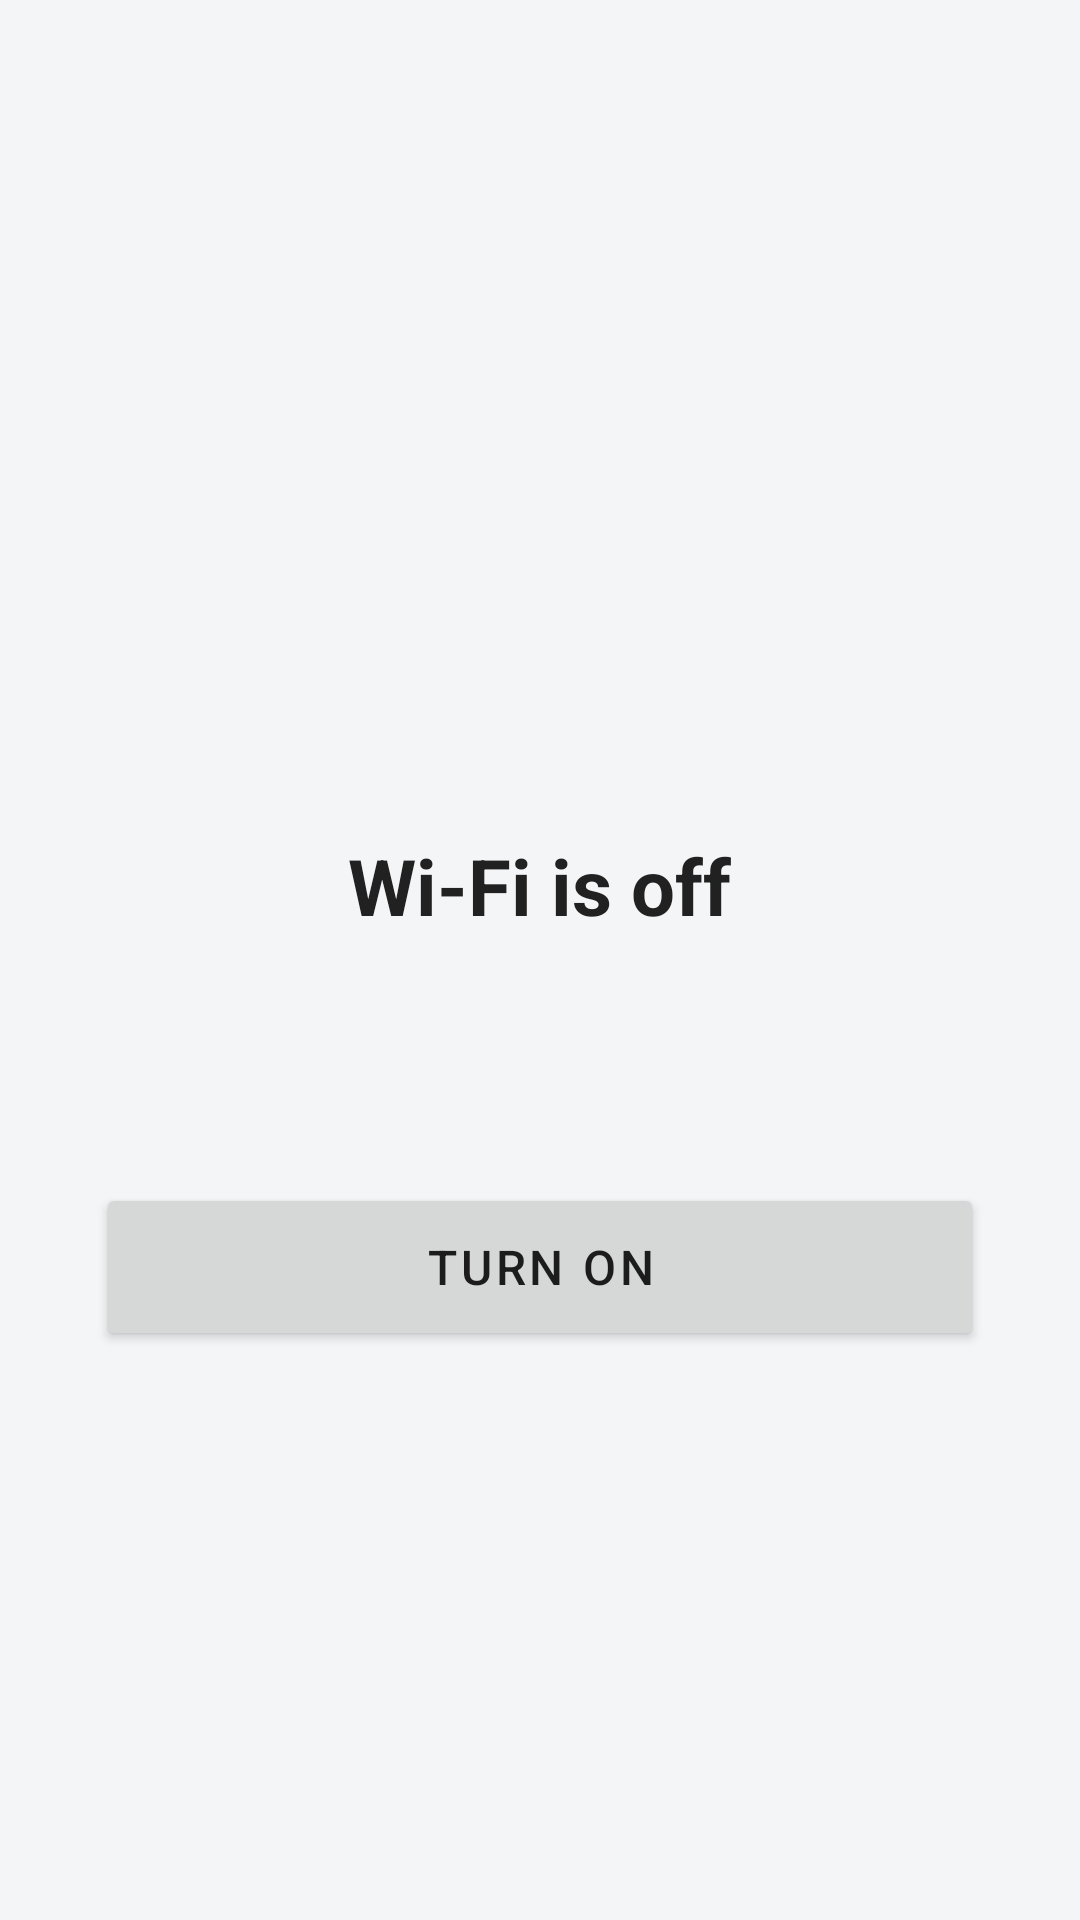

Write the Android layout XML for this screen, with the resource values it uses.
<!-- AndroidManifest.xml: application theme Theme.LockPCReminders -->
<!-- res/layout/activity_wifi_alert.xml -->
<?xml version="1.0" encoding="utf-8"?>
<LinearLayout xmlns:android="http://schemas.android.com/apk/res/android"
    android:layout_width="match_parent"
    android:layout_height="match_parent"
    android:orientation="vertical"
    android:gravity="center"
    android:padding="32dp"
    android:background="@color/background">

    <ImageView
        android:layout_width="72dp"
        android:layout_height="72dp"
        android:src="@drawable/ic_notification"
        android:tint="@color/primary"
        android:layout_marginBottom="28dp"
        android:contentDescription="Wi-Fi" />

    <TextView
        android:id="@+id/wifiAlertTitle"
        android:layout_width="wrap_content"
        android:layout_height="wrap_content"
        android:textSize="26sp"
        android:textStyle="bold"
        android:textColor="@color/textPrimary"
        android:gravity="center"
        android:text="Wi-Fi is off"
        android:layout_marginBottom="12dp" />

    <TextView
        android:id="@+id/wifiAlertZone"
        android:layout_width="wrap_content"
        android:layout_height="wrap_content"
        android:textSize="16sp"
        android:textColor="@color/textSecondary"
        android:gravity="center"
        android:layout_marginBottom="48dp" />

    <Button
        android:id="@+id/turnOnButton"
        android:layout_width="match_parent"
        android:layout_height="56dp"
        android:text="TURN ON"
        android:textSize="16sp"
        android:letterSpacing="0.08"
        android:layout_marginBottom="12dp" />


</LinearLayout>
<!-- resources referenced by this layout -->
<resources>
  <color name="background">#F4F5F7</color>
  <color name="primary">#007BFF</color>
  <color name="textPrimary">#212121</color>
  <color name="textSecondary">#666666</color>
  <style name="Theme.LockPCReminders" parent="Theme.MaterialComponents.Light.NoActionBar">
          <item name="colorPrimary">@color/primary</item>
          <item name="colorPrimaryVariant">@color/primary_dark</item>
          <item name="colorOnPrimary">@android:color/white</item>
          <item name="android:statusBarColor" tools:targetApi="l">@color/primary_dark</item>
      </style>
  <color name="primary_dark">#0056b3</color>
</resources>
